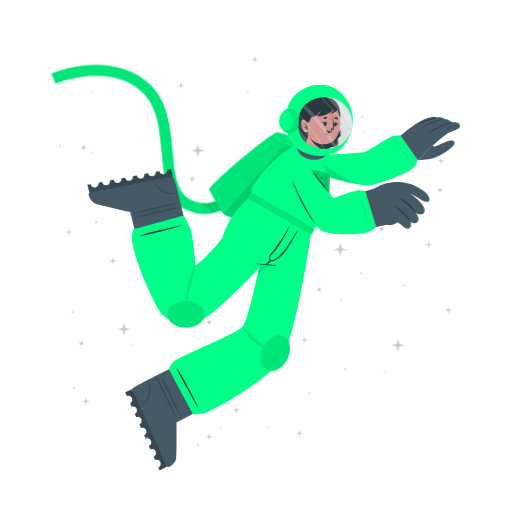
t = 0.00 s
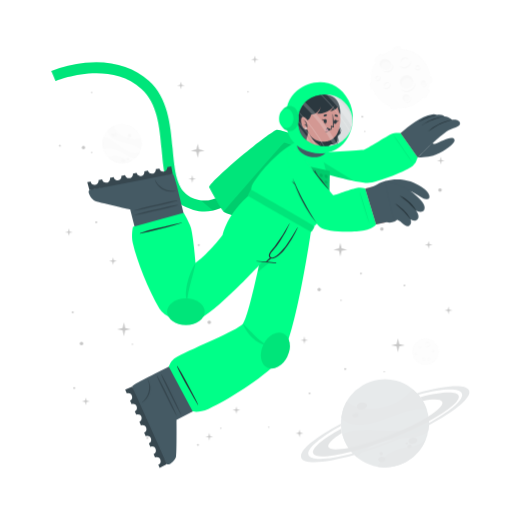
t = 0.19 s
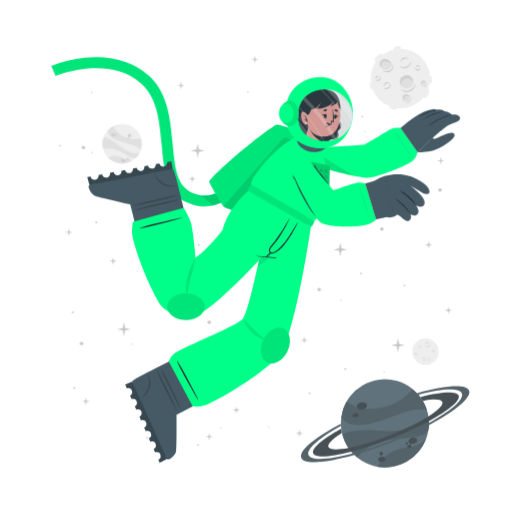
t = 0.56 s
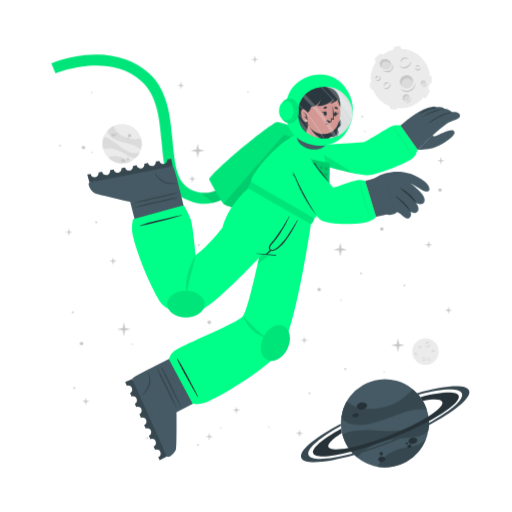
t = 0.75 s
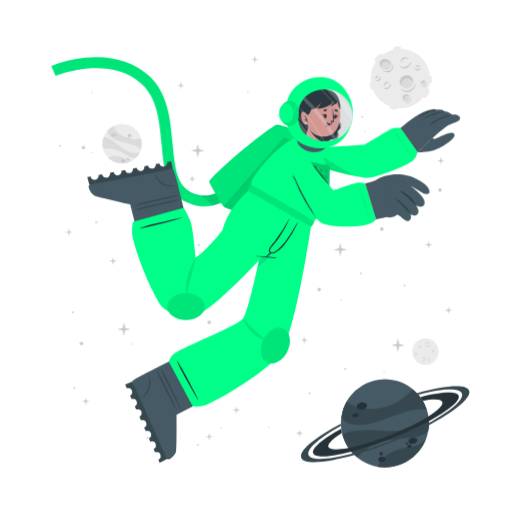
t = 0.94 s
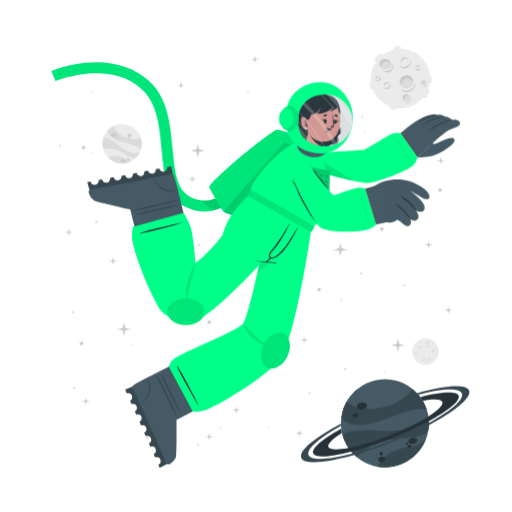
t = 1.31 s

The animated SVG that drew these frames (rendered in a browser with its animation timeline set to each time). Animation: 2 CSS @keyframes rules; one cycle of 1.50 s, repeats indefinitely.

<svg class="animated" id="freepik_stories-astronaut" xmlns="http://www.w3.org/2000/svg" viewBox="0 0 500 500" version="1.1" xmlns:xlink="http://www.w3.org/1999/xlink" xmlns:svgjs="http://svgjs.com/svgjs"><style>svg#freepik_stories-astronaut:not(.animated) .animable {opacity: 0;}svg#freepik_stories-astronaut.animated #freepik--background-complete--inject-71 {animation: 1s 1 forwards cubic-bezier(.36,-0.01,.5,1.38) fadeIn;animation-delay: 0s;}svg#freepik_stories-astronaut.animated #freepik--Moon--inject-71 {animation: 1s 1 forwards cubic-bezier(.36,-0.01,.5,1.38) fadeIn;animation-delay: 0s;}svg#freepik_stories-astronaut.animated #freepik--Planet--inject-71 {animation: 1s 1 forwards cubic-bezier(.36,-0.01,.5,1.38) fadeIn;animation-delay: 0s;}svg#freepik_stories-astronaut.animated #freepik--Character--inject-71 {animation: 1.5s Infinite  linear floating;animation-delay: 0s;}            @keyframes fadeIn {                0% {                    opacity: 0;                }                100% {                    opacity: 1;                }            }                    @keyframes floating {                0% {                    opacity: 1;                    transform: translateY(0px);                }                50% {                    transform: translateY(-10px);                }                100% {                    opacity: 1;                    transform: translateY(0px);                }            }        </style><g id="freepik--background-complete--inject-71" class="animable" style="transform-origin: 261.359px 235.839px;"><g id="elja3ns2j6xj"><circle cx="119.24" cy="140.32" r="19.23" style="fill: rgb(235, 235, 235); transform-origin: 119.24px 140.32px; transform: rotate(-21.46deg);" class="animable" id="el9nfizjf6hbp"></circle></g><path d="M137.64,145.92a22.4,22.4,0,0,0-6-3.75c-3.81-1.68-14.18-3.51-19-5.94-6.75-3.4-7.59-7.07-7.55-9a19.38,19.38,0,0,1,5.93-4.35c.48,2,2.29,8,13.5,12,5.79,2,11.33.68,13.21.22A19.13,19.13,0,0,1,137.64,145.92Z" style="fill: rgb(219, 219, 219); transform-origin: 121.778px 134.4px;" id="eldpw8g2rmz2a" class="animable"></path><path d="M129.79,156.41A19.27,19.27,0,0,1,105.68,154a15.8,15.8,0,0,1,3.45-1.36c5.17-1.26,10.86,1.21,12.94,2.38A11.36,11.36,0,0,0,129.79,156.41Z" style="fill: rgb(219, 219, 219); transform-origin: 117.735px 155.928px;" id="eldtjks5yo45o" class="animable"></path><path d="M136.5,148.8l-.24.47-.22.42c-.18.32-.36.62-.55.92s-.35.54-.53.8l-.21.29-.24.32-.24.32-.31.36-.3.36-.27.3c-.2.22-.41.43-.62.64h0c-1.2.37-2.8.21-5.15-.72-3.49-1.37-7.26-4.67-14-7.09a24,24,0,0,0-12.93-.83h0a19.17,19.17,0,0,1,.5-11.63c1.23,0,5.18.52,13.61,7.48a49.9,49.9,0,0,0,8.49,5.81c7.2,3.77,11.36,2.65,13.1,1.78h.13Z" style="fill: rgb(219, 219, 219); transform-origin: 118.269px 143.957px;" id="el0v95w1ry2em" class="animable"></path><path d="M118.22,156c.34-.78,1.54-1,2.68-.52s1.79,1.54,1.44,2.32-1.54,1-2.68.52S117.88,156.83,118.22,156Z" style="fill: rgb(199, 199, 199); transform-origin: 120.282px 156.9px;" id="el7jbmv4ucyv9" class="animable"></path><path d="M123.66,154.67c.2-.44.91-.55,1.59-.26s1.08.9.89,1.34-.9.56-1.59.26S123.47,155.11,123.66,154.67Z" style="fill: rgb(199, 199, 199); transform-origin: 124.9px 155.212px;" id="elpxvzlmh2cji" class="animable"></path><path d="M108.75,131.05c.29-.67,1.33-.86,2.33-.42s1.57,1.33,1.28,2-1.34.86-2.34.42S108.45,131.72,108.75,131.05Z" style="fill: rgb(199, 199, 199); transform-origin: 110.553px 131.84px;" id="el47wvkkl74m8" class="animable"></path><path d="M112.29,130.39a.84.84,0,0,1,1.13-.28.85.85,0,0,1,.57,1,1,1,0,0,1-1.7-.74Z" style="fill: rgb(199, 199, 199); transform-origin: 113.151px 130.697px;" id="elomgfrkwmh38" class="animable"></path><path d="M112.86,132.17a.53.53,0,0,1,.71-.15c.3.13.47.41.37.62s-.41.28-.71.15S112.77,132.39,112.86,132.17Z" style="fill: rgb(199, 199, 199); transform-origin: 113.402px 132.399px;" id="elpetgf4lpl6p" class="animable"></path><path d="M124.86,132.22a1.64,1.64,0,1,1,1,1.71A1.42,1.42,0,0,1,124.86,132.22Z" style="fill: rgb(199, 199, 199); transform-origin: 126.473px 132.415px;" id="elvfgi1e00y1" class="animable"></path><path d="M124.4,134.84a.76.76,0,1,1,.42.92A.73.73,0,0,1,124.4,134.84Z" style="fill: rgb(199, 199, 199); transform-origin: 125.123px 135.064px;" id="el7jx0cbwl7nb" class="animable"></path><circle cx="415.48" cy="343.36" r="12.93" style="fill: rgb(235, 235, 235); transform-origin: 415.48px 343.36px;" id="eld9hn3o01f1" class="animable"></circle><path d="M420.19,335.69a2.92,2.92,0,0,1-.48,1.75,3.45,3.45,0,0,1-1.41,1.24,2.56,2.56,0,0,1-1.9.17,2.7,2.7,0,0,1-1.44-1.12,3.71,3.71,0,0,0,1.55.69,2.33,2.33,0,0,0,.79,0,2.68,2.68,0,0,0,.76-.24l.36-.2c.11-.08.23-.15.33-.23a3.24,3.24,0,0,0,.6-.57A4.54,4.54,0,0,0,420.19,335.69Z" style="fill: rgb(199, 199, 199); transform-origin: 417.577px 337.324px;" id="el4ddkj7pkjq1" class="animable"></path><path d="M415.54,336.43a1.84,1.84,0,0,1,.27-1.24,2.23,2.23,0,0,1,1-.88,1.76,1.76,0,0,1,1.35-.1,1.7,1.7,0,0,1,1,.83,2.8,2.8,0,0,0-1.08-.4,1.69,1.69,0,0,0-1,.18A3.06,3.06,0,0,0,415.54,336.43Z" style="fill: rgb(199, 199, 199); transform-origin: 417.341px 335.275px;" id="el73rpk0ylyss" class="animable"></path><path d="M415.48,349.44a1.79,1.79,0,0,1,0,1.23,2.13,2.13,0,0,1-.75,1.05,1.71,1.71,0,0,1-2.35-.25,3.35,3.35,0,0,0,1.1.15,1.62,1.62,0,0,0,.91-.35,2.67,2.67,0,0,0,.69-.77A3.41,3.41,0,0,0,415.48,349.44Z" style="fill: rgb(199, 199, 199); transform-origin: 413.984px 350.758px;" id="elex6f2bs3uwd" class="animable"></path><path d="M412.8,350.91a1.14,1.14,0,0,1-.09-.87,1.49,1.49,0,0,1,.52-.76,1.2,1.2,0,0,1,.93-.23,1.1,1.1,0,0,1,.73.48,2.46,2.46,0,0,0-.75,0,1.18,1.18,0,0,0-.56.24A2.18,2.18,0,0,0,412.8,350.91Z" style="fill: rgb(199, 199, 199); transform-origin: 413.776px 349.972px;" id="eljd47k4j5g2" class="animable"></path><path d="M410.82,337.8a1.15,1.15,0,0,1,.37.83,1.3,1.3,0,0,1-.37.92,1.15,1.15,0,0,1-.95.32,1.35,1.35,0,0,1-.81-.39,3.94,3.94,0,0,0,.8-.05,1.06,1.06,0,0,0,.56-.28,1.37,1.37,0,0,0,.33-.56A2.45,2.45,0,0,0,410.82,337.8Z" style="fill: rgb(199, 199, 199); transform-origin: 410.125px 338.84px;" id="elv93b0yqmjdd" class="animable"></path><path d="M409.22,339.06a.74.74,0,0,1-.33-.57.91.91,0,0,1,.26-.68.82.82,0,0,1,.71-.23.81.81,0,0,1,.55.34,4.08,4.08,0,0,0-.54.1.76.76,0,0,0-.32.19,1.13,1.13,0,0,0-.22.32A2.13,2.13,0,0,0,409.22,339.06Z" style="fill: rgb(199, 199, 199); transform-origin: 409.65px 338.315px;" id="ele9bpzd6j0if" class="animable"></path><path d="M419.81,351.44a1.14,1.14,0,0,1-.72.56,1.26,1.26,0,0,1-1-.14,1.14,1.14,0,0,1-.54-.83,1.36,1.36,0,0,1,.18-.89,3.66,3.66,0,0,0,.25.77,1,1,0,0,0,.4.47,1.32,1.32,0,0,0,.63.18A2.6,2.6,0,0,0,419.81,351.44Z" style="fill: rgb(199, 199, 199); transform-origin: 418.673px 351.093px;" id="elo68rvfh2cy" class="animable"></path><path d="M418.2,350.19a.75.75,0,0,1,.47-.45.87.87,0,0,1,.72.08.82.82,0,0,1,.4.63.9.9,0,0,1-.19.62,4.78,4.78,0,0,0-.24-.5.63.63,0,0,0-.25-.26.91.91,0,0,0-.37-.13A1.65,1.65,0,0,0,418.2,350.19Z" style="fill: rgb(199, 199, 199); transform-origin: 418.996px 350.383px;" id="el6kmp2brt3yq" class="animable"></path><path d="M424.24,342.34a1.16,1.16,0,0,1-.28.86,1.27,1.27,0,0,1-.88.44,1.13,1.13,0,0,1-.92-.39,1.29,1.29,0,0,1-.35-.83,3.82,3.82,0,0,0,.63.5,1.09,1.09,0,0,0,.6.16,1.31,1.31,0,0,0,.62-.21A2.35,2.35,0,0,0,424.24,342.34Z" style="fill: rgb(199, 199, 199); transform-origin: 423.027px 342.991px;" id="el08s2qjyl21lb" class="animable"></path><path d="M422.2,342.21a.75.75,0,0,1,.14-.64.93.93,0,0,1,.65-.34.8.8,0,0,1,.68.3.88.88,0,0,1,.19.62,3.83,3.83,0,0,0-.48-.28.74.74,0,0,0-.36-.08,1.13,1.13,0,0,0-.38.1A2.38,2.38,0,0,0,422.2,342.21Z" style="fill: rgb(199, 199, 199); transform-origin: 423.021px 341.719px;" id="el6uqvi1jwqqq" class="animable"></path><path d="M407.1,345.26a1.13,1.13,0,0,1-.27.87,1.27,1.27,0,0,1-.88.44,1.16,1.16,0,0,1-.93-.39,1.4,1.4,0,0,1-.35-.83,4.33,4.33,0,0,0,.64.5,1.07,1.07,0,0,0,.6.16,1.35,1.35,0,0,0,.62-.21A2,2,0,0,0,407.1,345.26Z" style="fill: rgb(199, 199, 199); transform-origin: 405.889px 345.916px;" id="el1dnhf7o4qlfj" class="animable"></path><path d="M405.07,345.14a.75.75,0,0,1,.14-.64.89.89,0,0,1,.64-.34.79.79,0,0,1,.68.3.85.85,0,0,1,.2.62,3.83,3.83,0,0,0-.48-.28.66.66,0,0,0-.36-.08,1.13,1.13,0,0,0-.38.1A2.38,2.38,0,0,0,405.07,345.14Z" style="fill: rgb(199, 199, 199); transform-origin: 405.891px 344.649px;" id="elp6cjxz8e3ud" class="animable"></path></g><g id="freepik--Moon--inject-71" class="animable" style="transform-origin: 391.45px 76.1246px;"><path d="M370.11,60.15l3.44-3.43a2.52,2.52,0,0,0,0-3.56h0a2.5,2.5,0,0,0-3.56,0l-3.44,3.43a2.52,2.52,0,0,0,0,3.56h0A2.52,2.52,0,0,0,370.11,60.15Z" style="fill: rgb(235, 235, 235); transform-origin: 370.05px 56.6508px;" id="elktroe7wmjvk" class="animable"></path><path d="M417,94.19l2.18-4.34a2.5,2.5,0,0,0-1.12-3.38h0a2.51,2.51,0,0,0-3.38,1.12l-2.18,4.34a2.53,2.53,0,0,0,1.12,3.38h0A2.52,2.52,0,0,0,417,94.19Z" style="fill: rgb(235, 235, 235); transform-origin: 415.845px 90.8883px;" id="ely3ukcjw0i6q" class="animable"></path><path d="M387,50.45l2.58-.36a2.52,2.52,0,0,0,2.14-2.85h0a2.52,2.52,0,0,0-2.85-2.14l-2.58.37a2.52,2.52,0,0,0-2.14,2.85h0A2.51,2.51,0,0,0,387,50.45Z" style="fill: rgb(235, 235, 235); transform-origin: 387.935px 47.7758px;" id="el8z0lmrpdm2e" class="animable"></path><path d="M366.46,84.53l-.37-2.59a2.52,2.52,0,0,0-2.85-2.13h0a2.52,2.52,0,0,0-2.14,2.85l.37,2.58a2.53,2.53,0,0,0,2.85,2.14h0A2.52,2.52,0,0,0,366.46,84.53Z" style="fill: rgb(235, 235, 235); transform-origin: 363.78px 83.5943px;" id="elgheqy4g4q3r" class="animable"></path><g id="eln8lduz8zc3"><rect x="415.49" y="75.26" width="7.64" height="5.03" rx="2.16" style="fill: rgb(235, 235, 235); transform-origin: 419.31px 77.775px; transform: rotate(90deg);" class="animable" id="elrp2kaol7jl"></rect></g><path d="M382.28,106.41l2.52.68a2.52,2.52,0,0,0,3.08-1.78h0a2.52,2.52,0,0,0-1.78-3.09l-2.52-.67a2.51,2.51,0,0,0-3.08,1.78h0A2.51,2.51,0,0,0,382.28,106.41Z" style="fill: rgb(235, 235, 235); transform-origin: 384.19px 104.319px;" id="el5yqqw34h6ud" class="animable"></path><circle cx="391" cy="76.69" r="29.05" style="fill: rgb(235, 235, 235); transform-origin: 391px 76.69px;" id="elbrxvnq5kuoq" class="animable"></circle><path d="M401.57,59.46a6.51,6.51,0,0,1-1.08,3.94,7.8,7.8,0,0,1-3.15,2.79,5.76,5.76,0,0,1-4.27.36,6,6,0,0,1-3.25-2.49,8.71,8.71,0,0,0,3.49,1.53,5.07,5.07,0,0,0,1.78,0,5.38,5.38,0,0,0,1.69-.54,9.1,9.1,0,0,0,.81-.44c.26-.17.52-.33.76-.52a8.54,8.54,0,0,0,1.35-1.27A9.92,9.92,0,0,0,401.57,59.46Z" style="fill: rgb(199, 199, 199); transform-origin: 395.699px 63.1311px;" id="el5r9bf3nmf4u" class="animable"></path><path d="M391.13,61.13a4.13,4.13,0,0,1,.6-2.78,5.18,5.18,0,0,1,2.19-2,3.9,3.9,0,0,1,3-.22A3.84,3.84,0,0,1,399.12,58a6.52,6.52,0,0,0-2.41-.89,3.94,3.94,0,0,0-2.24.4A6.81,6.81,0,0,0,391.13,61.13Z" style="fill: rgb(199, 199, 199); transform-origin: 395.105px 58.5293px;" id="ellq8gsi5hweq" class="animable"></path><path d="M381.29,81.08a3.94,3.94,0,0,1,.07,2.77,4.82,4.82,0,0,1-1.68,2.35,3.78,3.78,0,0,1-2.86.77,3.84,3.84,0,0,1-2.43-1.34,7,7,0,0,0,2.48.35,3.69,3.69,0,0,0,2-.79,6,6,0,0,0,1.55-1.73A7.44,7.44,0,0,0,381.29,81.08Z" style="fill: rgb(199, 199, 199); transform-origin: 377.984px 84.0434px;" id="el8m8cdwvo1j8" class="animable"></path><path d="M375.27,84.38a2.57,2.57,0,0,1-.19-1.95,3.19,3.19,0,0,1,1.16-1.7,2.65,2.65,0,0,1,2.08-.52A2.44,2.44,0,0,1,380,81.28a5.58,5.58,0,0,0-1.7-.08,2.69,2.69,0,0,0-1.26.54A4.94,4.94,0,0,0,375.27,84.38Z" style="fill: rgb(199, 199, 199); transform-origin: 377.485px 82.2756px;" id="elglhdirinty5" class="animable"></path><path d="M370.87,74.62a2.57,2.57,0,0,1,.83,1.86,2.85,2.85,0,0,1-.82,2,2.52,2.52,0,0,1-2.13.73,3.06,3.06,0,0,1-1.83-.87,10,10,0,0,0,1.81-.12,2.33,2.33,0,0,0,1.25-.63,2.88,2.88,0,0,0,.73-1.26A5.13,5.13,0,0,0,370.87,74.62Z" style="fill: rgb(199, 199, 199); transform-origin: 369.31px 76.9261px;" id="el1qpe43egrch" class="animable"></path><path d="M367.27,77.44a1.68,1.68,0,0,1-.72-1.29,2,2,0,0,1,.58-1.52,1.77,1.77,0,0,1,1.58-.51,1.88,1.88,0,0,1,1.25.75,10.76,10.76,0,0,0-1.23.24,1.6,1.6,0,0,0-.7.41,2.28,2.28,0,0,0-.49.73A4.57,4.57,0,0,0,367.27,77.44Z" style="fill: rgb(199, 199, 199); transform-origin: 368.253px 75.7663px;" id="elbrp6yswcoj" class="animable"></path><path d="M410.67,66a2.6,2.6,0,0,1-.62,1.94,2.84,2.84,0,0,1-2,1,2.57,2.57,0,0,1-2.07-.87,3,3,0,0,1-.78-1.87,9,9,0,0,0,1.43,1.11,2.23,2.23,0,0,0,1.34.36,3,3,0,0,0,1.39-.45A5.56,5.56,0,0,0,410.67,66Z" style="fill: rgb(199, 199, 199); transform-origin: 407.941px 67.4719px;" id="elu3sxrobs98" class="animable"></path><path d="M406.11,65.73a1.66,1.66,0,0,1,.31-1.44,2,2,0,0,1,1.44-.76,1.82,1.82,0,0,1,1.53.68,1.88,1.88,0,0,1,.43,1.39,9.72,9.72,0,0,0-1.08-.63,1.49,1.49,0,0,0-.8-.17,2.38,2.38,0,0,0-.85.22A4.64,4.64,0,0,0,406.11,65.73Z" style="fill: rgb(199, 199, 199); transform-origin: 407.944px 64.6284px;" id="elrkptyc2pou" class="animable"></path><g id="el1u4a9sy0ypt"><ellipse cx="397.01" cy="79.87" rx="6.44" ry="6.4" style="fill: rgb(219, 219, 219); transform-origin: 397.01px 79.87px; transform: rotate(-65.97deg);" class="animable" id="el2q9ijts8kt6"></ellipse></g><path d="M400,76.84a5.81,5.81,0,0,1,3.31,4.1,6.41,6.41,0,1,0-11.2,3.11,5.78,5.78,0,0,1,.2-4.24A5.84,5.84,0,0,1,400,76.84Z" style="fill: rgb(199, 199, 199); transform-origin: 396.987px 78.7649px;" id="elqdasiac43za" class="animable"></path><path d="M405.88,81a8.26,8.26,0,0,1-1.41,4.8,9.87,9.87,0,0,1-3.87,3.38,7.16,7.16,0,0,1-5.18.47,7.62,7.62,0,0,1-4-3,10.25,10.25,0,0,0,4.28,2,10.54,10.54,0,0,0,1.13.11,5.87,5.87,0,0,0,1.11-.09A7.1,7.1,0,0,0,400,88c.34-.17.69-.36,1-.55s.65-.42.94-.67a10.52,10.52,0,0,0,1.67-1.6A11.59,11.59,0,0,0,405.88,81Z" style="fill: rgb(199, 199, 199); transform-origin: 398.651px 85.4656px;" id="elzgiwzpfmp4b" class="animable"></path><path d="M412.91,83.39a2.4,2.4,0,1,0-1.78-2.87A2.39,2.39,0,0,0,412.91,83.39Z" style="fill: rgb(219, 219, 219); transform-origin: 413.468px 81.0561px;" id="elvc3eorimdgg" class="animable"></path><path d="M414.34,79.73A2.18,2.18,0,0,1,415.85,81,2.43,2.43,0,0,0,414,78.71a2.4,2.4,0,0,0-2.87,1.81,2.37,2.37,0,0,0,.84,2.41,2.12,2.12,0,0,1-.23-1.57A2.17,2.17,0,0,1,414.34,79.73Z" style="fill: rgb(199, 199, 199); transform-origin: 413.458px 80.7904px;" id="elna7qy5m7bkn" class="animable"></path><path d="M416.78,80.82a2.9,2.9,0,0,1-.12,1.88,3.54,3.54,0,0,1-1.18,1.55,2.64,2.64,0,0,1-1.91.54,2.74,2.74,0,0,1-1.69-.86,4.09,4.09,0,0,0,1.71.37,2.65,2.65,0,0,0,1.51-.55A4.36,4.36,0,0,0,416.78,80.82Z" style="fill: rgb(199, 199, 199); transform-origin: 414.381px 82.813px;" id="el9rita1qdjkn" class="animable"></path><path d="M396.44,98.94a3.41,3.41,0,1,0-3.21-3.59A3.41,3.41,0,0,0,396.44,98.94Z" style="fill: rgb(219, 219, 219); transform-origin: 396.635px 95.5356px;" id="ely0jr65ocvmg" class="animable"></path><path d="M397.54,93.46a3.07,3.07,0,0,1,2.41,1.4A3.4,3.4,0,1,0,395,98.53a3.1,3.1,0,0,1,2.54-5.07Z" style="fill: rgb(199, 199, 199); transform-origin: 396.584px 95.335px;" id="elj7dig74a65s" class="animable"></path><path d="M401.22,94.38a4.48,4.48,0,0,1,.19,2.64,5.13,5.13,0,0,1-1.27,2.4,3.72,3.72,0,0,1-2.46,1.21,4.06,4.06,0,0,1-2.56-.69,5.23,5.23,0,0,0,2.5.2A3.76,3.76,0,0,0,399.68,99a5.84,5.84,0,0,0,1.26-2.1A6.18,6.18,0,0,0,401.22,94.38Z" style="fill: rgb(199, 199, 199); transform-origin: 398.323px 97.5099px;" id="elyapibenhklb" class="animable"></path><path d="M381.24,66c-1.53,2.35-4.93,2.85-7.58,1.11s-3.57-5.05-2-7.4,4.93-2.84,7.59-1.11S382.78,63.69,381.24,66Z" style="fill: rgb(219, 219, 219); transform-origin: 376.446px 62.8572px;" id="elcocjolz0w7w" class="animable"></path><path d="M372.8,62a4.43,4.43,0,0,0-.25,4.28,5.25,5.25,0,0,1-.92-6.49c1.53-2.35,4.93-2.85,7.59-1.11A5.83,5.83,0,0,1,382,63.9a5.53,5.53,0,0,0-2.29-3C377.28,59.37,374.19,59.82,372.8,62Z" style="fill: rgb(199, 199, 199); transform-origin: 376.453px 61.9611px;" id="elixlucztqhjr" class="animable"></path><path d="M383.12,62.16a5.49,5.49,0,0,1,.75,4.14,5.12,5.12,0,0,1-.95,2,6.39,6.39,0,0,1-1.66,1.53,6.23,6.23,0,0,1-2.15.73,7.29,7.29,0,0,1-2.19-.06,9.09,9.09,0,0,1-3.84-1.67,17.88,17.88,0,0,0,3.95.68,6.51,6.51,0,0,0,3.58-.77A5.47,5.47,0,0,0,382,67.59a5,5,0,0,0,.94-1.57A7.25,7.25,0,0,0,383.12,62.16Z" style="fill: rgb(199, 199, 199); transform-origin: 378.538px 66.3877px;" id="elawm6et43jyb" class="animable"></path></g><g id="freepik--Planet--inject-71" class="animable" style="transform-origin: 376.139px 413.34px;"><g id="eloitdx05j4jt"><circle cx="375.87" cy="413.34" r="43.02" style="fill: rgb(69, 90, 100); transform-origin: 375.87px 413.34px; transform: rotate(-74.9951deg);" class="animable" id="el0cnlv6ud4err"></circle></g><path d="M416.74,399.89a50.6,50.6,0,0,0-15.8.88c-9.14,1.83-30.47,11.81-42.37,13.55-16.73,2.46-23-3.17-25.36-6.69a43,43,0,0,1,5.28-15.58c3.38,2.95,14.49,11.72,40.09,4.53,13.2-3.72,21.59-13.34,24.44-16.6A42.76,42.76,0,0,1,416.74,399.89Z" style="fill: rgb(55, 71, 79); transform-origin: 374.975px 397.452px;" id="elh2cy5bmh7mv" class="animable"></path><path d="M415.87,429.18a43.05,43.05,0,0,1-47.24,26.58,34.45,34.45,0,0,1,4.55-6.94c7.84-9,21.44-11.76,26.75-12.3A25.27,25.27,0,0,0,415.87,429.18Z" style="fill: rgb(55, 71, 79); transform-origin: 392.25px 442.775px;" id="elv76x7kwuatg" class="animable"></path><path d="M418.36,406.64c.07.39.12.77.17,1.16s.09.71.13,1.06c.08.8.15,1.6.18,2.39s.06,1.44.06,2.14c0,.27,0,.53,0,.8s0,.6,0,.89,0,.6,0,.9-.05.7-.08,1.06-.06.7-.1,1-.08.6-.11.9c-.09.66-.19,1.3-.31,1.95h0c-1.72,2.21-4.86,4-10.34,5.31-8.16,2-19.29.8-34.76,5.06a53.84,53.84,0,0,0-24.73,15.11h0a42.85,42.85,0,0,1-14.05-21.9c2.19-1.67,10.15-5.73,34.51-3.84a112.29,112.29,0,0,0,23-.3c18-2.36,24.21-9.77,26.27-13.61h0A1.82,1.82,0,0,1,418.36,406.64Z" style="fill: rgb(55, 71, 79); transform-origin: 376.66px 426.505px;" id="elm4g81fgnu7q" class="animable"></path><path d="M358.4,395.52c.37,1.88-1.55,3.83-4.28,4.35s-5.23-.56-5.6-2.44,1.56-3.82,4.28-4.35S358,393.65,358.4,395.52Z" style="fill: rgb(38, 50, 56); transform-origin: 353.46px 396.474px;" id="eld56wp92rjgw" class="animable"></path><path d="M350.11,404.94c.2,1.06-1,2.17-2.6,2.49s-3.13-.28-3.33-1.34.95-2.17,2.59-2.49S349.9,403.89,350.11,404.94Z" style="fill: rgb(38, 50, 56); transform-origin: 347.145px 405.515px;" id="el0ykyaz9px80i" class="animable"></path><path d="M407.54,429.57c.31,1.6-1.38,3.27-3.76,3.74s-4.58-.47-4.89-2.07,1.37-3.28,3.76-3.74S407.23,428,407.54,429.57Z" style="fill: rgb(38, 50, 56); transform-origin: 403.215px 430.408px;" id="elgmg5ektvgfm" class="animable"></path><path d="M401.85,435.28c.17.85-.61,1.72-1.74,1.94a1.87,1.87,0,0,1-2.33-1.15c-.17-.85.61-1.72,1.74-1.94A1.87,1.87,0,0,1,401.85,435.28Z" style="fill: rgb(38, 50, 56); transform-origin: 399.815px 435.675px;" id="elp3xxgxigkpb" class="animable"></path><path d="M398.54,432.72c.1.51-.4,1-1.12,1.18s-1.38-.17-1.48-.68.4-1,1.12-1.18S398.44,432.21,398.54,432.72Z" style="fill: rgb(38, 50, 56); transform-origin: 397.24px 432.97px;" id="eleake2yjzuyk" class="animable"></path><path d="M376.35,447.84c.28,1.44-1,2.9-3,3.27s-3.68-.5-4-1.93,1-2.89,2.95-3.26S376.08,446.41,376.35,447.84Z" style="fill: rgb(38, 50, 56); transform-origin: 372.845px 448.515px;" id="elyqsw5purxm" class="animable"></path><path d="M373.89,442.43a1.71,1.71,0,1,1-1.95-1.16A1.6,1.6,0,0,1,373.89,442.43Z" style="fill: rgb(38, 50, 56); transform-origin: 372.261px 442.94px;" id="elogpbzyqqv5j" class="animable"></path><path d="M418.84,411.25a346.49,346.49,0,0,1-36.64,16.83,342.87,342.87,0,0,1-39.21,13c-20.61,5.36-35.3,6.29-37.19,1.5s9.19-14.09,27.36-24.08c.12,1,.28,2,.47,3l.24,1.14c-9.22,5.86-14.34,10.93-13.19,13.85s8.58,3.14,19.59,1c10.78-2.08,25-6.36,40.23-12.37s28.57-12.64,37.86-18.51c9.46-5.95,14.73-11.13,13.56-14.09s-8.33-3.11-19-1.11a39.26,39.26,0,0,0-2.42-3.66c20.51-5.31,35.53-6.12,37.42-1.34S438.08,400.88,418.84,411.25Z" style="fill: rgb(38, 50, 56); transform-origin: 376.855px 414.472px;" id="elwlorylru31a" class="animable"></path><path d="M418.86,415.07a383.2,383.2,0,0,1-35.81,16.44h0A380.06,380.06,0,0,1,346,444.31c-28.14,8-49.06,9.59-51.78,2.82s13.19-19.8,38.63-33.31c0,.66,0,1.33.08,2-21.11,11.64-34,22.68-31.68,28.49s19.63,4.87,43.31-1.47A359.42,359.42,0,0,0,418.89,413c21.4-11.74,34.49-22.91,32.14-28.76s-19.17-4.89-42.38,1.23c-.43-.51-.88-1-1.34-1.5,27.63-7.77,48.08-9.23,50.76-2.54S444.64,401.45,418.86,415.07Z" style="fill: rgb(55, 71, 79); transform-origin: 376.139px 414.278px;" id="eltmxkhggsxi" class="animable"></path></g><g id="freepik--Character--inject-71" class="animable animator-active" style="transform-origin: 249.682px 261.365px;"><path d="M194.2,208.66a44.5,44.5,0,0,1-12.75-4c-19.36-9.4-21.44-32.18-23.64-56.3-2-22.22-4.13-45.19-19.67-59.06-32.35-28.84-83.35-7.81-83.86-7.59l-4.19-9.88a124.34,124.34,0,0,1,33.06-8c25-2.52,46.52,3.5,62.12,17.42,18.71,16.68,21.11,42.93,23.22,66.09,2,21.93,3.73,40.87,17.64,47.62,29.16,14.15,48.44-21.19,49.24-22.7l9.48,5a77.22,77.22,0,0,1-16.57,20.32C217.57,206.71,206,210.43,194.2,208.66Z" style="fill: #00FF88; transform-origin: 147.47px 136.179px;" id="eludu39xudxk" class="animable"></path><g id="elshf4fozhlj"><path d="M194.2,208.66a44.5,44.5,0,0,1-12.75-4c-19.36-9.4-21.44-32.18-23.64-56.3-2-22.22-4.13-45.19-19.67-59.06-32.35-28.84-83.35-7.81-83.86-7.59l-4.19-9.88a124.34,124.34,0,0,1,33.06-8c25-2.52,46.52,3.5,62.12,17.42,18.71,16.68,21.11,42.93,23.22,66.09,2,21.93,3.73,40.87,17.64,47.62,29.16,14.15,48.44-21.19,49.24-22.7l9.48,5a77.22,77.22,0,0,1-16.57,20.32C217.57,206.71,206,210.43,194.2,208.66Z" style="opacity: 0.1; transform-origin: 147.47px 136.179px;" class="animable" id="elthzl37tul3b"></path></g><g id="elo9nadsbqb8k"><path d="M244.85,177.29a77.09,77.09,0,0,1-16.57,20.31c-6.44,5.48-13.2,9-20.13,10.56L196.08,198c23.52,3.15,38.58-24.45,39.3-25.77Z" style="opacity: 0.1; transform-origin: 220.465px 190.195px;" class="animable" id="el9vs4rtv6s7"></path></g><path d="M278.67,229.5c-.95.56-57.57-18.31-60-20.06a1.59,1.59,0,0,1-.31-.29c-2.77-2.73-13.24-22-14-23.51-1.84-3.85,55.21-51.93,65.82-56.39,2.66-1.12,37.51,11.34,42.73,16.4,2.24,2.17,6.45,10.95,6.22,12.15h0C318.76,159.52,279.63,228.94,278.67,229.5Z" style="fill: #00FF88; transform-origin: 261.728px 179.346px;" id="elf4vshcfr1yl" class="animable"></path><g id="elfxc87jea5wr"><path d="M278.67,229.5c-.95.56-57.57-18.31-60-20.06a1.59,1.59,0,0,1-.31-.29c-2.77-2.73-13.24-22-14-23.51-1.84-3.85,55.21-51.93,65.82-56.39,2.66-1.12,37.51,11.34,42.73,16.4,2.24,2.17,6.45,10.95,6.22,12.15h0C318.76,159.52,279.63,228.94,278.67,229.5Z" style="opacity: 0.1; transform-origin: 261.728px 179.346px;" class="animable" id="el1m0zqr6buv9"></path></g><g id="el1twncu8y1xu"><path d="M278.67,229.5c-.95.56-57.57-18.31-60-20.06a1.59,1.59,0,0,1-.31-.29c10.24-11.85,58.36-67.42,59.22-67.56s33.84,12.65,41.56,16.22C318.76,159.52,279.63,228.94,278.67,229.5Z" style="opacity: 0.1; transform-origin: 268.75px 185.551px;" class="animable" id="el01rquk0ttm1n"></path></g><path d="M196.48,344.63l-45.12,22.73c-8.64,4.29-16.14,8.22-19.83,10.61a.09.09,0,0,0-.06,0c-1.4.9-2.24,1.57-2.36,2l0,.08c-.46,3.44,31.87,73.53,33.82,75.59s8-3.33,8.91-7.05.53-36.1.53-36.1l44.85-23.13Z" style="fill: rgb(69, 90, 100); transform-origin: 173.163px 400.363px;" id="el89kbtapgw5m" class="animable"></path><path d="M122.25,383l1.61,3.65a3.8,3.8,0,0,1,1.31-.23,3.9,3.9,0,0,1,1.83,7.34l1.45,3.32a3.82,3.82,0,0,1,1.36-.25,3.89,3.89,0,0,1,1.78,7.35l1.46,3.33a3.55,3.55,0,0,1,1.39-.27,3.89,3.89,0,0,1,3.89,3.89,3.85,3.85,0,0,1-2.15,3.48l1.46,3.31a4.06,4.06,0,0,1,1.45-.27,3.89,3.89,0,0,1,1.69,7.4l1.46,3.31a3.84,3.84,0,0,1,1.48-.3,3.89,3.89,0,0,1,1.65,7.42l1.46,3.31a3.58,3.58,0,0,1,1.52-.32,3.9,3.9,0,0,1,1.62,7.44l1.46,3.32a3.64,3.64,0,0,1,1.57-.35,3.9,3.9,0,0,1,1.57,7.46l1.37,3.12,7-3.79L129.11,380Z" style="fill: rgb(55, 71, 79); transform-origin: 142.595px 419.73px;" id="el9u4fir6z57" class="animable"></path><path d="M144.47,373.18a16.37,16.37,0,0,1,1.62,13.09c-1.18,3.56-3.52,7.36-7.28,9.3-.11.06-.22-.14-.12-.21,6.4-4.92,9-14.69,5.56-22.06A.13.13,0,0,1,144.47,373.18Z" style="fill: rgb(55, 71, 79); transform-origin: 142.716px 384.361px;" id="elrkkbltdrw4" class="animable"></path><path d="M153.72,369.74c2.88,4.77,5.37,9.78,7.8,14.79s4.78,9.94,7.13,14.93c1.34,2.86,2.68,5.73,3.86,8.66a.16.16,0,0,1-.29.14c-2.81-4.81-5.27-9.84-7.79-14.8s-5-9.85-7.34-14.83c-1.37-2.86-2.65-5.74-3.8-8.69A.24.24,0,0,1,153.72,369.74Z" style="fill: rgb(55, 71, 79); transform-origin: 162.903px 388.992px;" id="elex08jikkxb" class="animable"></path><path d="M157.88,368.33c2.89,4.77,5.37,9.78,7.8,14.8s4.78,9.94,7.13,14.93c1.34,2.86,2.68,5.73,3.86,8.65a.16.16,0,0,1-.29.14c-2.81-4.81-5.27-9.84-7.79-14.8s-5-9.85-7.34-14.83c-1.36-2.86-2.65-5.74-3.8-8.69A.24.24,0,0,1,157.88,368.33Z" style="fill: rgb(55, 71, 79); transform-origin: 167.063px 387.582px;" id="elf9m6xwtc9u7" class="animable"></path><path d="M164.81,360.58l23.33,43.76s7,1.51,15.68-2.51c19.21-8.87,51.37-29.51,67.45-45.36C287.89,340.08,304.2,225.2,304.2,225.2L265,202.58s-20.36,108.33-27.84,116.15c-6.75,7.06-45.89,22.51-64.34,32.17A16.53,16.53,0,0,0,164.81,360.58Z" style="fill: #00FF88; transform-origin: 234.505px 303.599px;" id="elvk4cvpihl1s" class="animable"></path><path d="M173.21,360.06c3.07,4.66,5.75,9.56,8.38,14.48s5.16,9.74,7.7,14.64c1.46,2.8,2.91,5.62,4.21,8.49a.17.17,0,0,1-.29.16c-3-4.7-5.65-9.63-8.37-14.49s-5.35-9.65-7.92-14.53c-1.47-2.8-2.87-5.63-4.13-8.53A.24.24,0,0,1,173.21,360.06Z" style="fill: rgb(38, 50, 56); transform-origin: 183.142px 378.925px;" id="elaayx7mpmk0g" class="animable"></path><g id="elxek8vfq4yv"><path d="M251.64,268.16l52.56-43L265,202.58S258.6,236.8,251.64,268.16Z" style="opacity: 0.1; transform-origin: 277.92px 235.37px;" class="animable" id="el16it5py8jxq"></path></g><g id="elwprxnc5in5"><path d="M260.8,339.2a9.27,9.27,0,0,1-4.14-.38,19.56,19.56,0,0,1-3.85-1.64,31.21,31.21,0,0,1-6.57-5c-1-1-1.88-2-2.77-3s-1.7-2.13-2.45-3.26-1.46-2.29-2.11-3.47-1.23-2.43-1.72-3.71a39.39,39.39,0,0,1,3,2.76c.94.95,1.92,1.86,2.81,2.82s1.86,1.86,2.75,2.82l1.39,1.38c.46.46.89.95,1.37,1.38,1.85,1.82,3.74,3.56,5.72,5.19A23.49,23.49,0,0,0,260.8,339.2Z" style="opacity: 0.1; transform-origin: 248.995px 329.012px;" class="animable" id="el24amxft1ii5h"></path></g><g id="elj4n7is8fqv"><ellipse cx="268.93" cy="344.82" rx="18.38" ry="13.04" style="fill: #00FF88; transform-origin: 268.93px 344.82px; transform: rotate(-64.61deg);" class="animable" id="el0si7vbz01zab"></ellipse></g><g id="elitpm7jkq3fo"><ellipse cx="268.93" cy="344.82" rx="18.38" ry="13.04" style="opacity: 0.1; transform-origin: 268.93px 344.82px; transform: rotate(-64.61deg);" class="animable" id="elqfb9wehi4sr"></ellipse></g><path d="M187.77,245.91l-11.92-49.09c-2.23-9.39-4.35-17.59-5.84-21.72,0,0,0,0,0-.07a6.82,6.82,0,0,0-1.38-2.74s0,0-.07,0c-3.24-1.23-78.83,14.38-81.28,15.82s1.43,8.53,4.85,10.27,35,8.69,35,8.69L139.51,256Z" style="fill: rgb(69, 90, 100); transform-origin: 137.14px 214.111px;" id="elci0ev00yqg" class="animable"></path><path d="M167.23,164.93l-3.92.74a3.75,3.75,0,0,1-.06,1.33,3.9,3.9,0,0,1-7.57.11l-3.56.67a3.79,3.79,0,0,1-.07,1.38,3.89,3.89,0,0,1-7.56.07l-3.57.66a3.79,3.79,0,0,1,0,1.42,3.9,3.9,0,0,1-4.68,2.91,3.83,3.83,0,0,1-2.89-2.88l-3.56.67a4.08,4.08,0,0,1-.07,1.47,3.89,3.89,0,0,1-7.58,0l-3.56.67a3.89,3.89,0,0,1-4.72,4.42,3.91,3.91,0,0,1-2.93-3l-3.55.68a3.69,3.69,0,0,1,0,1.55,3.9,3.9,0,0,1-7.62-.11l-3.56.67a3.65,3.65,0,0,1,0,1.61,3.89,3.89,0,0,1-7.62-.16l-3.35.63,2.11,7.63,81.36-15.77Z" style="fill: rgb(55, 71, 79); transform-origin: 126.965px 176.5px;" id="el6vnne5amv56" class="animable"></path><path d="M171.74,188.79a16.37,16.37,0,0,1-13.12-1.39c-3.2-2-6.37-5.09-7.41-9.2,0-.11.19-.18.24-.06,3.34,7.34,12.27,12.06,20.22,10.41A.13.13,0,0,1,171.74,188.79Z" style="fill: rgb(55, 71, 79); transform-origin: 161.505px 183.822px;" id="el0a0uj8pttgng" class="animable"></path><path d="M173,198.58c-5.3,1.73-10.74,3-16.18,4.24s-10.76,2.41-16.16,3.56c-3.08.66-6.18,1.32-9.3,1.81a.16.16,0,0,1-.07-.32c5.32-1.65,10.77-2.9,16.18-4.24s10.72-2.61,16.11-3.79c3.09-.68,6.18-1.28,9.32-1.72A.24.24,0,0,1,173,198.58Z" style="fill: rgb(55, 71, 79); transform-origin: 152.153px 203.157px;" id="elsy0oqvav5t" class="animable"></path><path d="M173.43,203c-5.31,1.73-10.75,3-16.18,4.24s-10.77,2.41-16.16,3.56c-3.09.66-6.19,1.32-9.31,1.81a.16.16,0,0,1-.06-.32c5.32-1.65,10.77-2.9,16.17-4.23s10.73-2.61,16.11-3.8c3.1-.67,6.19-1.27,9.33-1.72A.24.24,0,0,1,173.43,203Z" style="fill: rgb(55, 71, 79); transform-origin: 152.581px 207.576px;" id="el4b8sw15lku9" class="animable"></path><path d="M304.26,225.23s-10.86,11.9-20.08,21.25c-6.73,6.84-12.95,12.66-14.6,12.69-1.87,0-10.38-.9-13.2-1.27,0,0-41.94,46.14-63.47,57.3-7.37,3.82-30.52-.1-37.22-11.42-10.87-18.37-21.9-46.13-25.93-63.59-1.8-7.79.05-16.21.05-16.21l49.59-13.7s5.36,8.93,7,14.54c2.42,8.47,4.59,34.41,4.59,34.41,13.41-9.58,26.47-27.28,26.47-27.28s3.86-20.56,28-40.75Z" style="fill: #00FF88; transform-origin: 216.616px 253.91px;" id="elzkrrdk4gwco" class="animable"></path><path d="M269.53,258.92a109.54,109.54,0,0,0-19-1.46.2.2,0,0,0,0,.39c6.29.67,12.63,1.5,18.94,1.83A.38.38,0,0,0,269.53,258.92Z" style="fill: rgb(38, 50, 56); transform-origin: 260.127px 258.568px;" id="el97id3sd9xy4" class="animable"></path><path d="M290.7,225.07c.08-.19-.21-.4-.31-.21A193.26,193.26,0,0,1,280,241.31c-1.7,2.48-11.92,15.71-15.85,12.12-.66-.61-.62-1.57-.1-2.78.63-1.45,2.09-2.84,3.09-4.08,2.2-2.74,4.31-5.54,6.28-8.44A94.74,94.74,0,0,0,282.85,221a.17.17,0,0,0-.3-.15,178.74,178.74,0,0,1-14.62,22.77c-2.68,3.43-7.75,8-4.15,10.8s11.57-5.17,13.52-7.48A99.25,99.25,0,0,0,290.7,225.07Z" style="fill: rgb(38, 50, 56); transform-origin: 276.623px 237.894px;" id="el9b6ac0xovij" class="animable"></path><path d="M264.07,253.88a28.1,28.1,0,0,0-2.7,2.42,7.85,7.85,0,0,0-1.8,2.22c-.07.17.13.3.28.24a9.87,9.87,0,0,0,2.39-1.8c.87-.73,1.75-1.44,2.59-2.2A.58.58,0,0,0,264.07,253.88Z" style="fill: rgb(38, 50, 56); transform-origin: 262.293px 256.258px;" id="eloi43y32cupd" class="animable"></path><path d="M136.76,230.07c5.18-1.79,10.51-3.14,15.84-4.44s10.54-2.54,15.83-3.76c3-.7,6.06-1.4,9.12-1.93a.17.17,0,0,1,.08.32c-5.21,1.72-10.55,3-15.84,4.44s-10.5,2.74-15.79,4c-3,.72-6.06,1.36-9.14,1.84A.24.24,0,0,1,136.76,230.07Z" style="fill: rgb(38, 50, 56); transform-origin: 157.145px 225.243px;" id="elfwlxisakvx" class="animable"></path><g id="elb6hr1qyr8sd"><path d="M183.14,297.2a10.49,10.49,0,0,1-1.5-4.83c-.1-.84-.1-1.68-.15-2.53s0-1.68.08-2.52a52.55,52.55,0,0,1,1.68-9.85,71.11,71.11,0,0,1,3.2-9.39,59.85,59.85,0,0,1,4.5-8.85c-.51,3.3-1.32,6.48-2.11,9.64s-1.64,6.29-2.48,9.41-1.64,6.24-2.31,9.38c-.31,1.56-.64,3.14-.83,4.72A14.43,14.43,0,0,0,183.14,297.2Z" style="opacity: 0.1; transform-origin: 186.21px 278.215px;" class="animable" id="elf6y51y8ditn"></path></g><ellipse cx="181.55" cy="306.94" rx="18.38" ry="13.04" style="fill: #00FF88; transform-origin: 181.55px 306.94px;" id="el5n7gunzv1i7" class="animable"></ellipse><g id="elcb5jep1woe"><ellipse cx="181.55" cy="306.94" rx="18.38" ry="13.04" style="opacity: 0.1; transform-origin: 181.55px 306.94px;" class="animable" id="elclch6ie8pk"></ellipse></g><path d="M302.93,165.7c29.4,11.7,52.93,16.43,62.23,13.72,8.14-2.38,31.36-12.37,42.66-23.2,3.41-3.26-12-25.52-16.72-23.75s-28.38,15.07-34.56,17.26c-3.51,1.24-41.77,2.67-50.47,2.82C291.55,152.81,289.88,160.51,302.93,165.7Z" style="fill: rgb(247, 169, 160); transform-origin: 351.195px 156.267px;" id="el4sq6ycf4zaj" class="animable"></path><path d="M423.09,141.39c-1.07,1.64-.22,2.22,3.08,1.09s15.37-8.36,17.54-3.93-15,14.39-20.65,15.84-15.24,1.83-15.24,1.83C410.78,153.61,417.35,146.59,423.09,141.39Z" style="fill: rgb(69, 90, 100); transform-origin: 425.859px 146.674px;" id="el7bbwywmpvi9" class="animable"></path><path d="M391.1,132.47c8.6-7,18.87-16.35,31.27-18.29a6.21,6.21,0,0,1,4,.62c5.54-1,7.66,1.36,7.66,1.36,5.44.68,7.28,3.36,7.28,3.36s6.51-1.06,7.81,2.77c1.47,4.3-8,4.95-12.95,8.48-11.39,8.09-25.31,22.79-28.37,25.45Z" style="fill: rgb(69, 90, 100); transform-origin: 420.187px 135.151px;" id="eluvchujc37e" class="animable"></path><path d="M418.3,130.86a90.32,90.32,0,0,1,10.37-6.52,89.67,89.67,0,0,1,12.58-4.68.11.11,0,0,0-.05-.21,47.55,47.55,0,0,0-23,11.26C418,130.84,418.12,131,418.3,130.86Z" style="fill: rgb(38, 50, 56); transform-origin: 429.705px 125.182px;" id="elmycdclgjzn" class="animable"></path><path d="M412.41,124.7c3.43-2.07,9.49-5.67,21.67-8.41,0,0,0-.07,0-.07a42.55,42.55,0,0,0-21.76,8.32C412.11,124.68,412.18,124.84,412.41,124.7Z" style="fill: rgb(38, 50, 56); transform-origin: 423.137px 120.487px;" id="elbkdeuug646" class="animable"></path><path d="M409.31,121.33c6-3.3,10.15-4.62,17.06-6.49,0,0,0-.08,0-.08-8.08,1.3-10.86,2.69-17.19,6.38C409,121.26,409.08,121.46,409.31,121.33Z" style="fill: rgb(38, 50, 56); transform-origin: 417.726px 118.066px;" id="elcza3z12u2n6" class="animable"></path><path d="M391.1,132.47l16.72,23.75a17.14,17.14,0,0,1-4.76,8.35c-3.92,3.79-34.48,16.45-43.94,16.59S312.7,172,299.46,165.3s-6.15-12.5,3.55-13.16,50.29-3,52.62-3.57,21.58-12.72,25.66-14.84S391.1,132.47,391.1,132.47Z" style="fill: #00FF88; transform-origin: 350.007px 156.73px;" id="elo9e970r8czo" class="animable"></path><g id="elh5popkpzsij"><path d="M299.46,165.3c9.59,4.85,31.61,11.06,46.62,14.08l-44.17-27.15C292.8,153.25,286.73,158.86,299.46,165.3Z" style="opacity: 0.1; transform-origin: 319.138px 165.805px;" class="animable" id="elrlc7s4ctj"></path></g><g id="elztsw6wndzpn"><path d="M384.8,135.23c2.52,3.23,4.87,6.59,7.2,10s4.59,6.68,6.87,10c1.3,1.91,2.61,3.84,3.84,5.8.09.13,0,.2-.12.08-2.49-3.24-4.83-6.62-7.2-10s-4.67-6.63-7-10c-1.31-1.92-2.59-3.85-3.81-5.83C384.5,135.16,384.67,135.06,384.8,135.23Z" style="opacity: 0.1; transform-origin: 393.653px 148.156px;" class="animable" id="el985mkyi1hld"></path></g><path d="M304.2,225.2l-58.8-34a13.5,13.5,0,0,1,1.95-10c7.47-12.21,25.36-32.31,41.34-39.71,11.52-5.32,20.58-.81,24,7.68.87,2.15,9.33,30.09,8.28,40.05-1.11,10.54-6.23,23.6-10.83,30.76A16.13,16.13,0,0,1,304.2,225.2Z" style="fill: #00FF88; transform-origin: 283.103px 182.199px;" id="elxxh4cv4zyfg" class="animable"></path><path d="M303.73,228.78c.87.13,3.47-4.67,3.23-5.37s-61.33-35.68-61.78-35.76-3.42,5.82-2.88,6.25S302.57,228.6,303.73,228.78Z" style="fill: #00FF88; transform-origin: 274.605px 208.216px;" id="elewr72iqdlhb" class="animable"></path><g id="elrgkd2zvujm"><path d="M303.73,228.78c.87.13,3.47-4.67,3.23-5.37s-61.33-35.68-61.78-35.76-3.42,5.82-2.88,6.25S302.57,228.6,303.73,228.78Z" style="opacity: 0.1; transform-origin: 274.605px 208.216px;" class="animable" id="el8vzhwmk4o4u"></path></g><polygon points="291.84 189.35 321.45 195.58 322.11 169.34 292.5 163.11 291.84 189.35" style="fill: #00FF88; transform-origin: 306.975px 179.345px;" id="elmr0c6c0um7" class="animable"></polygon><g id="el01kpzagj72i2"><polygon points="291.84 189.35 321.45 195.58 322.11 169.34 292.5 163.11 291.84 189.35" style="opacity: 0.2; transform-origin: 306.975px 179.345px;" class="animable" id="elj2oija6xgv"></polygon></g><g id="elj5u2zgjr6w"><polygon points="291.84 189.35 295.59 190.14 296.25 163.9 292.5 163.11 291.84 189.35" style="opacity: 0.1; transform-origin: 294.045px 176.625px;" class="animable" id="elnuwni2wfiyq"></polygon></g><g id="ell7vk7cy1ik"><path d="M316.88,174.4a2,2,0,0,0,1.47,2,1.31,1.31,0,0,0,1.56-1.37,2,2,0,0,0-1.48-2A1.3,1.3,0,0,0,316.88,174.4Z" style="opacity: 0.1; transform-origin: 318.395px 174.715px;" class="animable" id="el0sexd9lngkj"></path></g><g id="elsj2anjq033"><path d="M316.74,180a2,2,0,0,0,1.47,2,1.3,1.3,0,0,0,1.56-1.37,2,2,0,0,0-1.47-2A1.3,1.3,0,0,0,316.74,180Z" style="opacity: 0.1; transform-origin: 318.255px 180.315px;" class="animable" id="elyhmxelwiwx8"></path></g><g id="el18orzkx1z8k"><path d="M316.6,185.5a2,2,0,0,0,1.47,2,1.31,1.31,0,0,0,1.56-1.38,2,2,0,0,0-1.47-2A1.3,1.3,0,0,0,316.6,185.5Z" style="opacity: 0.1; transform-origin: 318.115px 185.809px;" class="animable" id="elxeze9a2vcpj"></path></g><g id="elw6oahxorb7f"><path d="M312.16,173.41a2,2,0,0,0,1.47,2,1.3,1.3,0,0,0,1.56-1.37,2,2,0,0,0-1.47-2A1.31,1.31,0,0,0,312.16,173.41Z" style="opacity: 0.1; transform-origin: 313.675px 173.726px;" class="animable" id="elgsyvl4wkt3v"></path></g><g id="ela00tl7nqzw9"><path d="M312,179a2,2,0,0,0,1.47,2,1.3,1.3,0,0,0,1.56-1.37,2,2,0,0,0-1.47-2A1.3,1.3,0,0,0,312,179Z" style="opacity: 0.1; transform-origin: 313.515px 179.315px;" class="animable" id="el2g01qqqvbcb"></path></g><g id="elsa1oe2v47e"><path d="M311.88,184.51a2,2,0,0,0,1.48,2,1.29,1.29,0,0,0,1.55-1.37,2,2,0,0,0-1.47-2A1.31,1.31,0,0,0,311.88,184.51Z" style="opacity: 0.1; transform-origin: 313.396px 184.826px;" class="animable" id="elcfesubrg5es"></path></g><g id="elrh16k2x79u9"><path d="M307.44,172.42a2,2,0,0,0,1.48,2,1.32,1.32,0,0,0,1.56-1.38,2,2,0,0,0-1.48-2A1.32,1.32,0,0,0,307.44,172.42Z" style="opacity: 0.1; transform-origin: 308.96px 172.73px;" class="animable" id="elge1ojathgif"></path></g><g id="el211byopwsf2"><path d="M307.31,178a2,2,0,0,0,1.47,2,1.31,1.31,0,0,0,1.56-1.37,2,2,0,0,0-1.48-2A1.3,1.3,0,0,0,307.31,178Z" style="opacity: 0.1; transform-origin: 308.825px 178.315px;" class="animable" id="elrmw9ulmcfcg"></path></g><g id="el48py78w3do5"><path d="M307.17,183.52a2,2,0,0,0,1.47,2,1.31,1.31,0,0,0,1.56-1.37,2,2,0,0,0-1.48-2A1.29,1.29,0,0,0,307.17,183.52Z" style="opacity: 0.1; transform-origin: 308.684px 183.834px;" class="animable" id="eljrd72lbzbgg"></path></g><path d="M317.33,95.94c1.12.33,6.21.56,8.81,5.64,2.47,4.8,1.47,18,1.69,21s3.88,4,4.23,7.43c.3,3-1.94,3.68-2.49,5.73-.42,1.59.81,4.28-1.05,6.44-1.69,2-4,1.12-5.51,1.57s-3,3.61-5.74,4.08-4.73-2.32-6.14-2.53-3.75,3.82-8.26,2.71-5.21-5.19-7-6.26-6.71-.51-8.5-3.22-1.65-5.91-2.43-7.23-2.86-1.46-3.64-4.33,2-4.18,2.72-6.45c.5-1.59-.7-3.31.71-5.62,1.94-3.18,6-1.78,8.14-5,1.69-2.54,6.18-14,13.86-15.83C312.05,92.83,317.33,95.94,317.33,95.94Z" style="fill: rgb(38, 50, 56); transform-origin: 306.625px 120.991px;" id="elpnrtfncjedn" class="animable"></path><path d="M327.8,121.88a4.25,4.25,0,0,0,1,1.73l1.29,1.52a12.65,12.65,0,0,1,2.18,3.21,4,4,0,0,1-.12,3.54,5.79,5.79,0,0,1-1.21,1.43,7.35,7.35,0,0,0-1.41,1.55,3.46,3.46,0,0,0-.16,2.18c.11.67.25,1.31.33,2a4.75,4.75,0,0,1-.69,3.57,2.68,2.68,0,0,1-1.45,1,5,5,0,0,1-1.89.11c-.65-.06-1.3-.19-2-.28a3.3,3.3,0,0,0-2,.12,3.62,3.62,0,0,1,1.93.07c.65.15,1.29.34,1.95.45a5.29,5.29,0,0,0,2.06,0,3.27,3.27,0,0,0,1.79-1.14,5.1,5.1,0,0,0,.92-4c-.07-.68-.21-1.33-.3-2a2.76,2.76,0,0,1,.11-1.71c.56-1,1.89-1.72,2.55-3a4.43,4.43,0,0,0,0-4.11,12.78,12.78,0,0,0-2.44-3.22l-1.41-1.4A4.68,4.68,0,0,1,327.8,121.88Z" style="fill: rgb(38, 50, 56); transform-origin: 327.428px 133.031px;" id="elddncfkm6f1r" class="animable"></path><path d="M299,99.71a59.86,59.86,0,0,0-4,5.88c-.66,1-1.29,2-2,2.9a8.54,8.54,0,0,1-1.16,1.23,1.13,1.13,0,0,1-.31.21,1.27,1.27,0,0,1-.35.16c-.27.09-.55.16-.83.23a33.37,33.37,0,0,0-3.46,1,6.14,6.14,0,0,0-3,2.16,3.82,3.82,0,0,0-.66,1.78,5,5,0,0,0,.26,1.83,7.77,7.77,0,0,1,.57,3.46,7.36,7.36,0,0,0-.21-3.55,4.65,4.65,0,0,1-.14-1.69,3.28,3.28,0,0,1,.66-1.49A5.91,5.91,0,0,1,287.1,112c1.09-.39,2.24-.6,3.41-.89.29-.08.59-.17.88-.27a2.56,2.56,0,0,0,.87-.51,8.42,8.42,0,0,0,1.25-1.37,30.48,30.48,0,0,0,2-3l1.74-3.11A32.41,32.41,0,0,1,299,99.71Z" style="fill: rgb(38, 50, 56); transform-origin: 291.113px 110.13px;" id="el84nyk6f6ahg" class="animable"></path><path d="M284,130.34a6.21,6.21,0,0,1,.37,2.47c.05.85.09,1.7.18,2.56a12.71,12.71,0,0,0,.49,2.56,5.59,5.59,0,0,0,1.34,2.34,7.07,7.07,0,0,0,5,1.43c.86,0,1.7-.08,2.54-.09a5.31,5.31,0,0,1,2.46.41,4.89,4.89,0,0,0-2.44-.78c-.86-.07-1.71-.07-2.55-.12-1.65-.09-3.39-.34-4.53-1.4a5,5,0,0,1-1.18-2,15.73,15.73,0,0,1-.6-2.41c-.15-.83-.26-1.67-.38-2.51-.07-.43-.14-.85-.24-1.27A2.5,2.5,0,0,0,284,130.34Z" style="fill: rgb(38, 50, 56); transform-origin: 290.19px 136.18px;" id="elwiqr7k1z4h9" class="animable"></path><path d="M298.06,144.6c.08,1.28,4.58,10.28,10.25,11,1.84.23,3.53-9.8,3.53-9.8l.29-.71,4.11-10-10.83-9.91-1.58-1.34s-.95,2.8-2.09,6.3l-.16.5c-.07.19-.14.38-.19.56-.18.52-.36,1.06-.52,1.59s-.26.8-.38,1.23l-.38,1.28A70.19,70.19,0,0,0,298.06,144.6Z" style="fill: rgb(247, 169, 160); transform-origin: 307.15px 139.722px;" id="el4xie9r8tezq" class="animable"></path><path d="M316.24,135.1l-3.94,9.58a23.08,23.08,0,0,1-10.88-13.54l.32-1c1.15-3.49,2.09-6.29,2.09-6.29l1.58,1.32Z" style="fill: rgb(38, 50, 56); transform-origin: 308.83px 134.265px;" id="el5wj3g3w4okm" class="animable"></path><path d="M332.31,120.86c-1.17,18.88-12.61,20.31-16.68,20-3.69-.23-16.25-1.49-17-20.39S307,96.2,315.43,96.28,333.48,102,332.31,120.86Z" style="fill: rgb(247, 169, 160); transform-origin: 315.497px 118.587px;" id="elqtbz70td5kg" class="animable"></path><path d="M299.32,120c3,.66,4.62-5.67,4.62-5.67s6.23.87,9.52-7.8a13.9,13.9,0,0,1-3.78,7s11.15.35,17-8.21c0,0-2.49,4.43-4.45,5.86,0,0,4.78-.65,7.54-4.08,0,0,1.2,5.57,2.48,7.24,0,0,2.19-19.29-15.9-19.69,0,0-11.25-.8-16.47,7.48S299.32,120,299.32,120Z" style="fill: rgb(38, 50, 56); transform-origin: 314.869px 107.339px;" id="eltv93zandkx" class="animable"></path><path d="M301.51,122.15s-3.21-6.44-6.08-5.38-1.06,10,1.87,11.6a3.21,3.21,0,0,0,4.5-1.07Z" style="fill: rgb(247, 169, 160); transform-origin: 297.892px 122.766px;" id="ellpinyelotnc" class="animable"></path><path d="M296,119.31a0,0,0,0,0,0,.08c2,1.21,2.9,3.4,3.39,5.62a1.77,1.77,0,0,0-2.54-.87.07.07,0,0,0,0,.13,2,2,0,0,1,2,1,9.61,9.61,0,0,1,.76,1.88c.08.21.44.16.4-.07V127C300.53,124.25,299,120,296,119.31Z" style="fill: rgb(38, 50, 56); transform-origin: 298.055px 123.297px;" id="elhx7gctd033d" class="animable"></path><path d="M299.58,127.84a.94.94,0,0,1-1.06.79.93.93,0,0,1-.79-1,.93.93,0,1,1,1.85.26Z" style="fill: rgb(255, 255, 255); transform-origin: 298.658px 127.731px;" id="elsj6oax91cko" class="animable"></path><path d="M329.09,116.55a10.28,10.28,0,0,1-1.22-.41,2.06,2.06,0,0,1-1.17-.64.67.67,0,0,1,.09-.81,1.65,1.65,0,0,1,1.65-.2,2.36,2.36,0,0,1,1.41,1A.71.71,0,0,1,329.09,116.55Z" style="fill: rgb(38, 50, 56); transform-origin: 328.278px 115.461px;" id="el2dhivyiowk9" class="animable"></path><path d="M316.82,116.2c.43-.09.81-.25,1.23-.38a2.09,2.09,0,0,0,1.18-.62.66.66,0,0,0-.08-.81,1.66,1.66,0,0,0-1.64-.24,2.4,2.4,0,0,0-1.44,1A.71.71,0,0,0,316.82,116.2Z" style="fill: rgb(38, 50, 56); transform-origin: 317.655px 115.123px;" id="elvzjgon6e31i" class="animable"></path><path d="M319,120.22s-.11,0-.11.1c-.07,1.27-.36,2.7-1.54,3,0,0,0,.08,0,.08C318.78,123.34,319.15,121.43,319,120.22Z" style="fill: rgb(38, 50, 56); transform-origin: 318.19px 121.81px;" id="elup73xivts2p" class="animable"></path><path d="M318,118.8c-2-.33-2.54,3.73-.67,4S319.7,119.08,318,118.8Z" style="fill: rgb(38, 50, 56); transform-origin: 317.609px 120.797px;" id="el64lwvufoth4" class="animable"></path><path d="M317.18,118.91c-.38.19-.78.55-1.21.54s-.82-.49-1.09-.94c0-.05-.07,0-.08,0a1.49,1.49,0,0,0,.91,1.83c.74.2,1.38-.41,1.67-1.17C317.44,119.07,317.34,118.84,317.18,118.91Z" style="fill: rgb(38, 50, 56); transform-origin: 316.067px 119.433px;" id="eleb0ujgi3uz" class="animable"></path><path d="M326.22,120.63s.09.07.08.12c-.21,1.25-.24,2.72.84,3.29,0,0,0,.08,0,.07C325.76,123.73,325.82,121.78,326.22,120.63Z" style="fill: rgb(38, 50, 56); transform-origin: 326.556px 122.37px;" id="elal1ne13pzpj" class="animable"></path><path d="M327.51,119.47c2.05.12,1.66,4.19-.23,4.08S325.8,119.37,327.51,119.47Z" style="fill: rgb(38, 50, 56); transform-origin: 327.458px 121.51px;" id="el838sxsn5l4w" class="animable"></path><path d="M328.34,119.81c.3.25.58.67,1,.74s.82-.34,1.14-.74c0,0,.06,0,.06,0-.05.78-.39,1.57-1.15,1.65s-1.13-.65-1.24-1.44C328.09,119.92,328.22,119.72,328.34,119.81Z" style="fill: rgb(38, 50, 56); transform-origin: 329.337px 120.627px;" id="ellvwjomkyljj" class="animable"></path><path d="M317.88,130.49c.25.35.48.8.93.92a3.43,3.43,0,0,0,1.39-.08c.05,0,.08,0,.05.07a1.73,1.73,0,0,1-1.71.4,1.35,1.35,0,0,1-.79-1.27A.07.07,0,0,1,317.88,130.49Z" style="fill: rgb(38, 50, 56); transform-origin: 319.006px 131.167px;" id="elsbarmel7fs" class="animable"></path><path d="M323.83,126.3s.05,1.91-.05,2.8c0,.08-.23.1-.54.08h0a4.26,4.26,0,0,1-3.92-2.05c-.05-.09.08-.17.15-.11a6.34,6.34,0,0,0,3.72,1.55c.09-.24-.18-3.27,0-3.26a7.33,7.33,0,0,1,2,.69c0-4-.58-7.94-.5-11.91a.12.12,0,0,1,.24,0,64.29,64.29,0,0,1,1.09,12.8C325.92,127.37,324.17,126.5,323.83,126.3Z" style="fill: rgb(38, 50, 56); transform-origin: 322.668px 121.58px;" id="elmqe7gl80jr7" class="animable"></path><path d="M322.88,129a4.92,4.92,0,0,1-2.13,1.31,2.35,2.35,0,0,1-1.36-.06c-.94-.36-.87-1.26-.61-2a5.87,5.87,0,0,1,.56-1.12A6.45,6.45,0,0,0,322.88,129Z" style="fill: rgb(38, 50, 56); transform-origin: 320.745px 128.756px;" id="el009dgnjdyjb9" class="animable"></path><path d="M320.75,130.31a2.35,2.35,0,0,1-1.36-.06c-.94-.36-.87-1.26-.61-2A2.31,2.31,0,0,1,320.75,130.31Z" style="fill: rgb(255, 152, 185); transform-origin: 319.68px 129.316px;" id="elandjrwfzxim" class="animable"></path><path d="M290,143.53a9.37,9.37,0,0,0,1.39,4.79c2.83,4.67,10.43,8.46,18,7.54,4.81-.59,7.78-2.53,9.28-5A35.3,35.3,0,0,1,290,143.53Z" style="fill: rgb(69, 90, 100); transform-origin: 304.335px 149.764px;" id="elxegw7oijff" class="animable"></path><path d="M283.49,137.28c8.58,14.65,33.54,21.13,49.26,7.91,11.1-9.36,16-28.65,7.64-44.7C328.25,77.28,303.71,79.67,290,91,275.59,102.94,277,126.16,283.49,137.28Zm16.74-37.09c11.07-8.15,30.94-8.64,40.6,7.87A24.72,24.72,0,0,1,334.44,140c-12.74,9.55-32.81,5.06-39.66-5.37C289.59,126.72,288.52,108.81,300.23,100.19Z" style="fill: #00FF88; transform-origin: 311.693px 117.507px;" id="ellunwqji5fn" class="animable"></path><g id="elh78l62drqv9"><path d="M294.78,134.62c6.85,10.43,26.92,14.92,39.66,5.37a24.72,24.72,0,0,0,6.39-31.93c-9.66-16.51-29.53-16-40.6-7.87C288.52,108.81,289.59,126.72,294.78,134.62Z" style="fill: rgb(69, 90, 100); opacity: 0.1; transform-origin: 317.587px 119.957px;" class="animable" id="elvln521c40a"></path></g><g id="el9q6vt97dzlw"><path d="M294.78,134.62c6.85,10.43,26.92,14.92,39.66,5.37a24.72,24.72,0,0,0,6.39-31.93c-9.66-16.51-29.53-16-40.6-7.87C288.52,108.81,289.59,126.72,294.78,134.62Z" style="fill: rgb(69, 90, 100); opacity: 0.1; transform-origin: 317.587px 119.957px;" class="animable" id="elxfoqyrkn5"></path></g><g id="eliaibb4bw3"><g style="opacity: 0.2; transform-origin: 317.602px 119.935px;" class="animable" id="elqylm3dk333"><path d="M318.59,94.69a183.52,183.52,0,0,1,24.83,31.48,24,24,0,0,0,.31-10.28A187.38,187.38,0,0,0,328.68,97,27.12,27.12,0,0,0,318.59,94.69Z" style="fill: rgb(255, 255, 255); transform-origin: 331.367px 110.43px;" id="eluevd88waka" class="animable"></path><path d="M291.4,125a24.41,24.41,0,0,0,3.38,9.64,22.26,22.26,0,0,0,9,7.49A147.41,147.41,0,0,0,291.4,125Z" style="fill: rgb(255, 255, 255); transform-origin: 297.59px 133.565px;" id="els7789gc6ebp" class="animable"></path><path d="M313.07,95a178.61,178.61,0,0,1,28.47,36.34c.19-.37.36-.74.52-1.12a180.64,180.64,0,0,0-27.77-35.38Z" style="fill: rgb(255, 255, 255); transform-origin: 327.565px 113.09px;" id="el2sjbrcxqwku" class="animable"></path><path d="M291.93,113.05a156.61,156.61,0,0,1,23.9,32.13c.38,0,.76,0,1.15,0A157.71,157.71,0,0,0,292.2,112C292.1,112.36,292,112.7,291.93,113.05Z" style="fill: rgb(255, 255, 255); transform-origin: 304.455px 128.59px;" id="elcrpyhl75jdb" class="animable"></path><path d="M291.06,120.09c0,.48,0,.94,0,1.41a152.6,152.6,0,0,1,16,21.95c.45.16.9.31,1.36.44A152.12,152.12,0,0,0,291.06,120.09Z" style="fill: rgb(255, 255, 255); transform-origin: 299.74px 131.99px;" id="elsqcyno9itze" class="animable"></path><path d="M295.7,104.75a163.83,163.83,0,0,1,30,39.46,25.62,25.62,0,0,0,3.39-1.17,166.67,166.67,0,0,0-31.22-40.81A22.3,22.3,0,0,0,295.7,104.75Z" style="fill: rgb(255, 255, 255); transform-origin: 312.395px 123.22px;" id="elnj2b0ld8snn" class="animable"></path></g></g><path d="M274.59,124.59c-1.64-4-1.67-12.28,2.51-16.22,4-3.72,10.79-4.09,13.81,4.35,2.08,5.83.43,12.54-2.79,15.63C283.56,132.72,276.75,129.94,274.59,124.59Z" style="fill: #00FF88; transform-origin: 282.697px 118.184px;" id="elwd33y7bzxwi" class="animable"></path><g id="elclx3bqjstgv"><path d="M274.59,124.59c-1.64-4-1.67-12.28,2.51-16.22,4-3.72,10.79-4.09,13.81,4.35,2.08,5.83.43,12.54-2.79,15.63C283.56,132.72,276.75,129.94,274.59,124.59Z" style="opacity: 0.1; transform-origin: 282.697px 118.184px;" class="animable" id="el8kr476unb4g"></path></g><path d="M273.33,123.12c-1.26-3.12-1.28-9.44,1.93-12.47,3-2.86,8.29-3.14,10.61,3.34,1.6,4.48.33,9.64-2.15,12C280.23,129.36,275,127.22,273.33,123.12Z" style="fill: #00FF88; transform-origin: 279.56px 118.189px;" id="el8bumejd3zw9" class="animable"></path><path d="M281.36,157.88c4.18,24.86,24,57,30.6,64.24,10.05,11.07,56.18-.8,65.58-2.6,4-.76-8.35-35.75-12.65-35-3.75.64-39,11-40.05,9.76-.85-1-17.89-24-30.11-39.15C284.19,142.06,280.26,151.3,281.36,157.88Z" style="fill: rgb(247, 169, 160); transform-origin: 329.754px 187.653px;" id="elnl4bc4ab1td" class="animable"></path><path d="M356.59,186.63l6.45-1.71a21.93,21.93,0,0,0,5.85-2.7c7.23-4.17,27.51-9.69,45.82,5,7,5.61,6.14,13-2.18,8.45-5.87-3.2-9.66-5.92-11.86-6.43,0,0,4,9.42.86,14.46a109.86,109.86,0,0,1-9.09,12.59,24.14,24.14,0,0,1-2.51-1.49,12.45,12.45,0,0,1-12.39,4.75l-10.39,2.22Z" style="fill: rgb(69, 90, 100); transform-origin: 388.006px 199.708px;" id="elvukxafa1f1" class="animable"></path><path d="M376.42,179.35c4.29.84,13.36,2.79,20.22,7,7.62,4.63,21.06,15.62,17.58,21.21-2.55,4.1-8.05.35-8.05.35s4.59,5.71,1.48,8.91c-2.84,2.92-6.92-.23-6.92-.23s2.19,3.94-1.08,6.22c-3.94,2.75-7.89-6-14.28-6.64C383.93,216,376.42,179.35,376.42,179.35Z" style="fill: rgb(69, 90, 100); transform-origin: 395.602px 201.347px;" id="elnw3372fbmol" class="animable"></path><path d="M390.4,193.55c3.91,1.46,11.93,7,15.78,14.15.08.16,0,.31-.1.18a88.05,88.05,0,0,0-15.72-14.26S390.36,193.54,390.4,193.55Z" style="fill: rgb(38, 50, 56); transform-origin: 398.286px 200.739px;" id="eltux0d0gjjlp" class="animable"></path><path d="M386,201.38c3.24,1.61,11.25,7.74,14.9,15.06.08.17,0,.32-.11.18a93.59,93.59,0,0,0-14.84-15.17S385.9,201.36,386,201.38Z" style="fill: rgb(38, 50, 56); transform-origin: 393.435px 209.026px;" id="elcshz5lqduor" class="animable"></path><path d="M356.59,186.63l10.56,35.11s-2.11,4-11.56,5.82-37,2.31-43.35-3.51-23.92-36-30.05-58.33,6.73-20.24,13.47-10.57,29.21,37.72,29.88,38,16.43-5.74,22.14-6.9S356.59,186.63,356.59,186.63Z" style="fill: #00FF88; transform-origin: 323.864px 188.503px;" id="elddybuk9f9uv" class="animable"></path><path d="M321.63,188.56c-1.58-1.61-3.06-3.29-4.53-5s-2.89-3.43-4.3-5.17-2.78-3.51-4.11-5.33l-2-2.72c-.64-.93-1.3-1.84-1.9-2.79.79.8,1.53,1.64,2.3,2.46l2.22,2.53c1.48,1.69,2.89,3.43,4.3,5.17s2.79,3.52,4.11,5.34S320.4,186.68,321.63,188.56Z" style="fill: rgb(38, 50, 56); transform-origin: 313.21px 178.055px;" id="elege2y4ih3zj" class="animable"></path><path d="M309,172.73a12.24,12.24,0,0,1-1.09-2.13,23.27,23.27,0,0,1-.77-2.27,4.68,4.68,0,0,1,.74,1,9,9,0,0,1,.53,1.08A8.13,8.13,0,0,1,309,172.73Z" style="fill: rgb(38, 50, 56); transform-origin: 308.07px 170.53px;" id="elniqvfquc6js" class="animable"></path><path d="M309.47,220.9c-1.36-1.62-2.61-3.34-3.87-5.05s-2.41-3.5-3.57-5.28c-2.31-3.56-4.43-7.24-6.46-11s-3.86-7.57-5.52-11.49a120.25,120.25,0,0,1-4.41-11.94c.88,1.94,1.62,3.92,2.53,5.83s1.71,3.88,2.64,5.77l2.76,5.71c1,1.88,1.91,3.77,2.94,5.61,1.94,3.76,4.07,7.41,6.22,11S307.13,217.37,309.47,220.9Z" style="fill: rgb(38, 50, 56); transform-origin: 297.555px 198.52px;" id="el65ciqed6144" class="animable"></path><path d="M288.35,183.18a11.13,11.13,0,0,1-1.82-1.74,10.6,10.6,0,0,1-1.4-2.09,10.67,10.67,0,0,1,1.81,1.74A10.08,10.08,0,0,1,288.35,183.18Z" style="fill: rgb(38, 50, 56); transform-origin: 286.74px 181.265px;" id="ela4inzbaqxfp" class="animable"></path><g id="elrogokk729i"><path d="M351.45,190.5c1.42,3.83,2.64,7.75,3.83,11.67s2.36,7.76,3.51,11.64c.66,2.23,1.32,4.46,1.9,6.7,0,.15-.09.18-.14,0-1.39-3.85-2.59-7.78-3.84-11.67s-2.44-7.74-3.61-11.62c-.67-2.23-1.3-4.45-1.86-6.71C351.18,190.34,351.37,190.29,351.45,190.5Z" style="opacity: 0.1; transform-origin: 355.959px 205.498px;" class="animable" id="el81y3rpef4pc"></path></g></g><g id="freepik--Stars--inject-71" class="animable" style="transform-origin: 249.717px 244.82px;"><polygon points="381.88 337.25 387.39 338.27 388.62 344.08 389.85 338.27 395.36 337.25 389.87 335.91 388.62 330.43 387.36 335.91 381.88 337.25" style="fill: rgb(199, 199, 199); transform-origin: 388.62px 337.255px;" id="elcbivvvcbfb6" class="animable"></polygon><polygon points="114.28 321.65 119.78 322.67 121.02 328.47 122.25 322.67 127.75 321.64 122.27 320.3 121.02 314.82 119.76 320.3 114.28 321.65" style="fill: rgb(199, 199, 199); transform-origin: 121.015px 321.645px;" id="elxj8jcmgzaih" class="animable"></polygon><polygon points="325.61 243.82 331.12 244.84 332.35 250.65 333.58 244.84 339.09 243.82 333.61 242.48 332.35 237 331.1 242.48 325.61 243.82" style="fill: rgb(199, 199, 199); transform-origin: 332.35px 243.825px;" id="el62s8bfvk7v" class="animable"></polygon><polygon points="434.24 303.07 437.32 303.64 438.01 306.88 438.7 303.64 441.77 303.07 438.71 302.32 438.01 299.25 437.31 302.32 434.24 303.07" style="fill: rgb(199, 199, 199); transform-origin: 438.005px 303.065px;" id="elnngghg220cd" class="animable"></polygon><polygon points="200.6 426.57 203.68 427.14 204.36 430.38 205.05 427.14 208.13 426.57 205.06 425.82 204.36 422.75 203.66 425.82 200.6 426.57" style="fill: rgb(199, 199, 199); transform-origin: 204.365px 426.565px;" id="ellew193qjrm" class="animable"></polygon><polygon points="426.71 156.97 429.79 157.54 430.48 160.79 431.16 157.54 434.24 156.97 431.18 156.22 430.48 153.16 429.77 156.22 426.71 156.97" style="fill: rgb(199, 199, 199); transform-origin: 430.475px 156.975px;" id="el070zb6406xjt" class="animable"></polygon><polygon points="63.52 226.78 66.6 227.35 67.29 230.6 67.98 227.35 71.06 226.78 67.99 226.03 67.29 222.97 66.59 226.03 63.52 226.78" style="fill: rgb(199, 199, 199); transform-origin: 67.29px 226.785px;" id="elxiq7egrgu4" class="animable"></polygon><polygon points="80.04 391.98 83.12 392.55 83.81 395.79 84.5 392.55 87.57 391.98 84.51 391.23 83.81 388.16 83.11 391.23 80.04 391.98" style="fill: rgb(199, 199, 199); transform-origin: 83.805px 391.975px;" id="el169gk2i0fpp" class="animable"></polygon><polygon points="414.83 239.19 417.91 239.75 418.6 243 419.28 239.75 422.36 239.18 419.3 238.44 418.6 235.37 417.89 238.44 414.83 239.19" style="fill: rgb(199, 199, 199); transform-origin: 418.595px 239.185px;" id="elngdxbc02b9" class="animable"></polygon><polygon points="172.92 83.46 176 84.03 176.69 87.27 177.38 84.03 180.46 83.45 177.39 82.7 176.69 79.64 175.99 82.7 172.92 83.46" style="fill: rgb(199, 199, 199); transform-origin: 176.69px 83.455px;" id="elkt9io06xfjn" class="animable"></polygon><polygon points="293.45 332.29 296.53 332.86 297.22 336.1 297.91 332.86 300.99 332.29 297.92 331.54 297.22 328.47 296.52 331.54 293.45 332.29" style="fill: rgb(199, 199, 199); transform-origin: 297.22px 332.285px;" id="elmvdjv5rfzz9" class="animable"></polygon><path d="M193.31,433.59a.89.89,0,0,1,0,1.78A.89.89,0,0,1,193.31,433.59Z" style="fill: rgb(199, 199, 199); transform-origin: 193.31px 434.48px;" id="el2ndl8sum2dd" class="animable"></path><path d="M352.52,266.2a.9.9,0,0,1,0,1.79A.9.9,0,0,1,352.52,266.2Z" style="fill: rgb(199, 199, 199); transform-origin: 352.52px 267.095px;" id="elebwhocfaw3p" class="animable"></path><path d="M144,426.89a.9.9,0,0,1,0,1.79A.9.9,0,0,1,144,426.89Z" style="fill: rgb(199, 199, 199); transform-origin: 144px 427.785px;" id="el2ucka7sdb4o" class="animable"></path><path d="M395,277.89a.9.9,0,0,1,0,1.79A.9.9,0,0,1,395,277.89Z" style="fill: rgb(199, 199, 199); transform-origin: 395px 278.785px;" id="elb1eyk9srymb" class="animable"></path><path d="M215.67,417.54a.63.63,0,0,1,0,1.26A.63.63,0,0,1,215.67,417.54Z" style="fill: rgb(199, 199, 199); transform-origin: 215.67px 418.17px;" id="ell20e61jpli" class="animable"></path><path d="M89.59,89.71a.63.63,0,0,1,0,1.26A.63.63,0,0,1,89.59,89.71Z" style="fill: rgb(199, 199, 199); transform-origin: 89.59px 90.34px;" id="elfcxye7w5q4h" class="animable"></path><path d="M333.09,292.64a.63.63,0,0,1,0,1.26A.63.63,0,0,1,333.09,292.64Z" style="fill: rgb(199, 199, 199); transform-origin: 333.09px 293.27px;" id="elue157atx8y9" class="animable"></path><path d="M311.69,281.16a1.72,1.72,0,0,1,0,3.43A1.72,1.72,0,0,1,311.69,281.16Z" style="fill: rgb(199, 199, 199); transform-origin: 311.69px 282.875px;" id="elirzmjue6k8" class="animable"></path><polygon points="186.4 147.26 191.91 148.28 193.14 154.08 194.37 148.28 199.88 147.25 194.39 145.91 193.14 140.43 191.88 145.91 186.4 147.26" style="fill: rgb(199, 199, 199); transform-origin: 193.14px 147.255px;" id="el9n7ky3iovwa" class="animable"></polygon><polygon points="245.11 58.08 248.19 58.65 248.88 61.9 249.57 58.65 252.65 58.08 249.58 57.33 248.88 54.27 248.18 57.33 245.11 58.08" style="fill: rgb(199, 199, 199); transform-origin: 248.88px 58.085px;" id="el5onuxz5slz8" class="animable"></polygon><path d="M58.47,141.39a.9.9,0,0,1,0,1.79A.9.9,0,0,1,58.47,141.39Z" style="fill: rgb(199, 199, 199); transform-origin: 58.47px 142.285px;" id="elcwxdn1xznuo" class="animable"></path><path d="M72.49,378.09a.89.89,0,0,1,0,1.78A.89.89,0,0,1,72.49,378.09Z" style="fill: rgb(199, 199, 199); transform-origin: 72.49px 378.98px;" id="eliok7htvdpqi" class="animable"></path><path d="M94,216.21A.89.89,0,0,1,94,218,.89.89,0,0,1,94,216.21Z" style="fill: rgb(199, 199, 199); transform-origin: 94px 217.105px;" id="el7see902wipb" class="animable"></path><path d="M129.34,335.54a.63.63,0,0,1,0,1.26A.63.63,0,0,1,129.34,335.54Z" style="fill: rgb(199, 199, 199); transform-origin: 129.34px 336.17px;" id="el4lm4zyp1ftl" class="animable"></path><path d="M262.52,416.47a.63.63,0,0,1,0,1.26A.63.63,0,0,1,262.52,416.47Z" style="fill: rgb(199, 199, 199); transform-origin: 262.52px 417.1px;" id="elbnwln3y9da7" class="animable"></path><path d="M356.29,127.62a.63.63,0,0,1,0,1.26A.63.63,0,0,1,356.29,127.62Z" style="fill: rgb(199, 199, 199); transform-origin: 356.29px 128.25px;" id="el2ye2e7yyxd5" class="animable"></path><path d="M242.23,89a.63.63,0,0,1,0,1.26A.63.63,0,0,1,242.23,89Z" style="fill: rgb(199, 199, 199); transform-origin: 242.23px 89.63px;" id="el53ba15qhws" class="animable"></path><path d="M204.37,313.11a1.71,1.71,0,0,1,0,3.42A1.71,1.71,0,0,1,204.37,313.11Z" style="fill: rgb(199, 199, 199); transform-origin: 204.37px 314.82px;" id="elrw7ggyxvsmb" class="animable"></path><path d="M429.72,183.84a1.71,1.71,0,0,1,0,3.42A1.71,1.71,0,0,1,429.72,183.84Z" style="fill: rgb(199, 199, 199); transform-origin: 429.72px 185.55px;" id="el5joi8dxzxnj" class="animable"></path><path d="M79.6,333.83a1.71,1.71,0,0,1,0,3.42A1.71,1.71,0,0,1,79.6,333.83Z" style="fill: rgb(199, 199, 199); transform-origin: 79.6px 335.54px;" id="elfx8i87wvfmb" class="animable"></path><polygon points="184 174.82 187.08 175.39 187.77 178.64 188.45 175.39 191.53 174.82 188.47 174.07 187.77 171.01 187.06 174.07 184 174.82" style="fill: rgb(199, 199, 199); transform-origin: 187.765px 174.825px;" id="elgz8ew73m8df" class="animable"></polygon><polygon points="288.73 423.25 291.81 423.82 292.5 427.07 293.18 423.82 296.26 423.25 293.2 422.5 292.5 419.44 291.8 422.5 288.73 423.25" style="fill: rgb(199, 199, 199); transform-origin: 292.495px 423.255px;" id="el71968i5vsfm" class="animable"></polygon><path d="M302.37,383.27a.89.89,0,0,1,0,1.78A.89.89,0,0,1,302.37,383.27Z" style="fill: rgb(199, 199, 199); transform-origin: 302.37px 384.16px;" id="ell7s0ep61p4k" class="animable"></path><path d="M337.15,359.53a.89.89,0,0,1,0,1.78A.89.89,0,0,1,337.15,359.53Z" style="fill: rgb(199, 199, 199); transform-origin: 337.15px 360.42px;" id="eldht3ikpc9bs" class="animable"></path><polygon points="227.09 400.52 230.17 401.09 230.86 404.33 231.55 401.09 234.63 400.51 231.56 399.77 230.86 396.7 230.16 399.77 227.09 400.52" style="fill: rgb(199, 199, 199); transform-origin: 230.86px 400.515px;" id="eljtr461lkwsl" class="animable"></polygon><path d="M353.83,113.07a.9.9,0,0,1,0,1.79A.9.9,0,0,1,353.83,113.07Z" style="fill: rgb(199, 199, 199); transform-origin: 353.83px 113.965px;" id="elruxb7y9j2t8" class="animable"></path><path d="M375.3,362.34a.64.64,0,0,1,0,1.27A.64.64,0,0,1,375.3,362.34Z" style="fill: rgb(199, 199, 199); transform-origin: 375.3px 362.975px;" id="elsrvp2wwi7rj" class="animable"></path><polygon points="106.65 255 109.73 255.57 110.42 258.82 111.1 255.57 114.18 255 111.12 254.25 110.42 251.19 109.72 254.25 106.65 255" style="fill: rgb(199, 199, 199); transform-origin: 110.415px 255.005px;" id="el3lcnw427y2m" class="animable"></polygon><path d="M71.06,304.12a.89.89,0,0,1,0,1.78A.89.89,0,0,1,71.06,304.12Z" style="fill: rgb(199, 199, 199); transform-origin: 71.06px 305.01px;" id="el5ouemi7j3ly" class="animable"></path><path d="M194.18,238.39a.89.89,0,0,1,0,1.78A.89.89,0,0,1,194.18,238.39Z" style="fill: rgb(199, 199, 199); transform-origin: 194.18px 239.28px;" id="el6gazzmh5yfx" class="animable"></path><path d="M89.59,148.22a.63.63,0,0,1,0,1.26A.63.63,0,0,1,89.59,148.22Z" style="fill: rgb(199, 199, 199); transform-origin: 89.59px 148.85px;" id="el1enmghb86ge" class="animable"></path><path d="M81.51,142.41a1.72,1.72,0,0,1,0,3.43A1.72,1.72,0,0,1,81.51,142.41Z" style="fill: rgb(199, 199, 199); transform-origin: 81.51px 144.125px;" id="el2s4xew4kn24" class="animable"></path><path d="M372.9,222a1.71,1.71,0,0,1,0,3.42A1.71,1.71,0,0,1,372.9,222Z" style="fill: rgb(199, 199, 199); transform-origin: 372.9px 223.71px;" id="elguv9yoku89s" class="animable"></path></g><defs>     <filter id="active" height="200%">         <feMorphology in="SourceAlpha" result="DILATED" operator="dilate" radius="2"></feMorphology>                <feFlood flood-color="#32DFEC" flood-opacity="1" result="PINK"></feFlood>        <feComposite in="PINK" in2="DILATED" operator="in" result="OUTLINE"></feComposite>        <feMerge>            <feMergeNode in="OUTLINE"></feMergeNode>            <feMergeNode in="SourceGraphic"></feMergeNode>        </feMerge>    </filter>    <filter id="hover" height="200%">        <feMorphology in="SourceAlpha" result="DILATED" operator="dilate" radius="2"></feMorphology>                <feFlood flood-color="#ff0000" flood-opacity="0.5" result="PINK"></feFlood>        <feComposite in="PINK" in2="DILATED" operator="in" result="OUTLINE"></feComposite>        <feMerge>            <feMergeNode in="OUTLINE"></feMergeNode>            <feMergeNode in="SourceGraphic"></feMergeNode>        </feMerge>            <feColorMatrix type="matrix" values="0   0   0   0   0                0   1   0   0   0                0   0   0   0   0                0   0   0   1   0 "></feColorMatrix>    </filter></defs></svg>